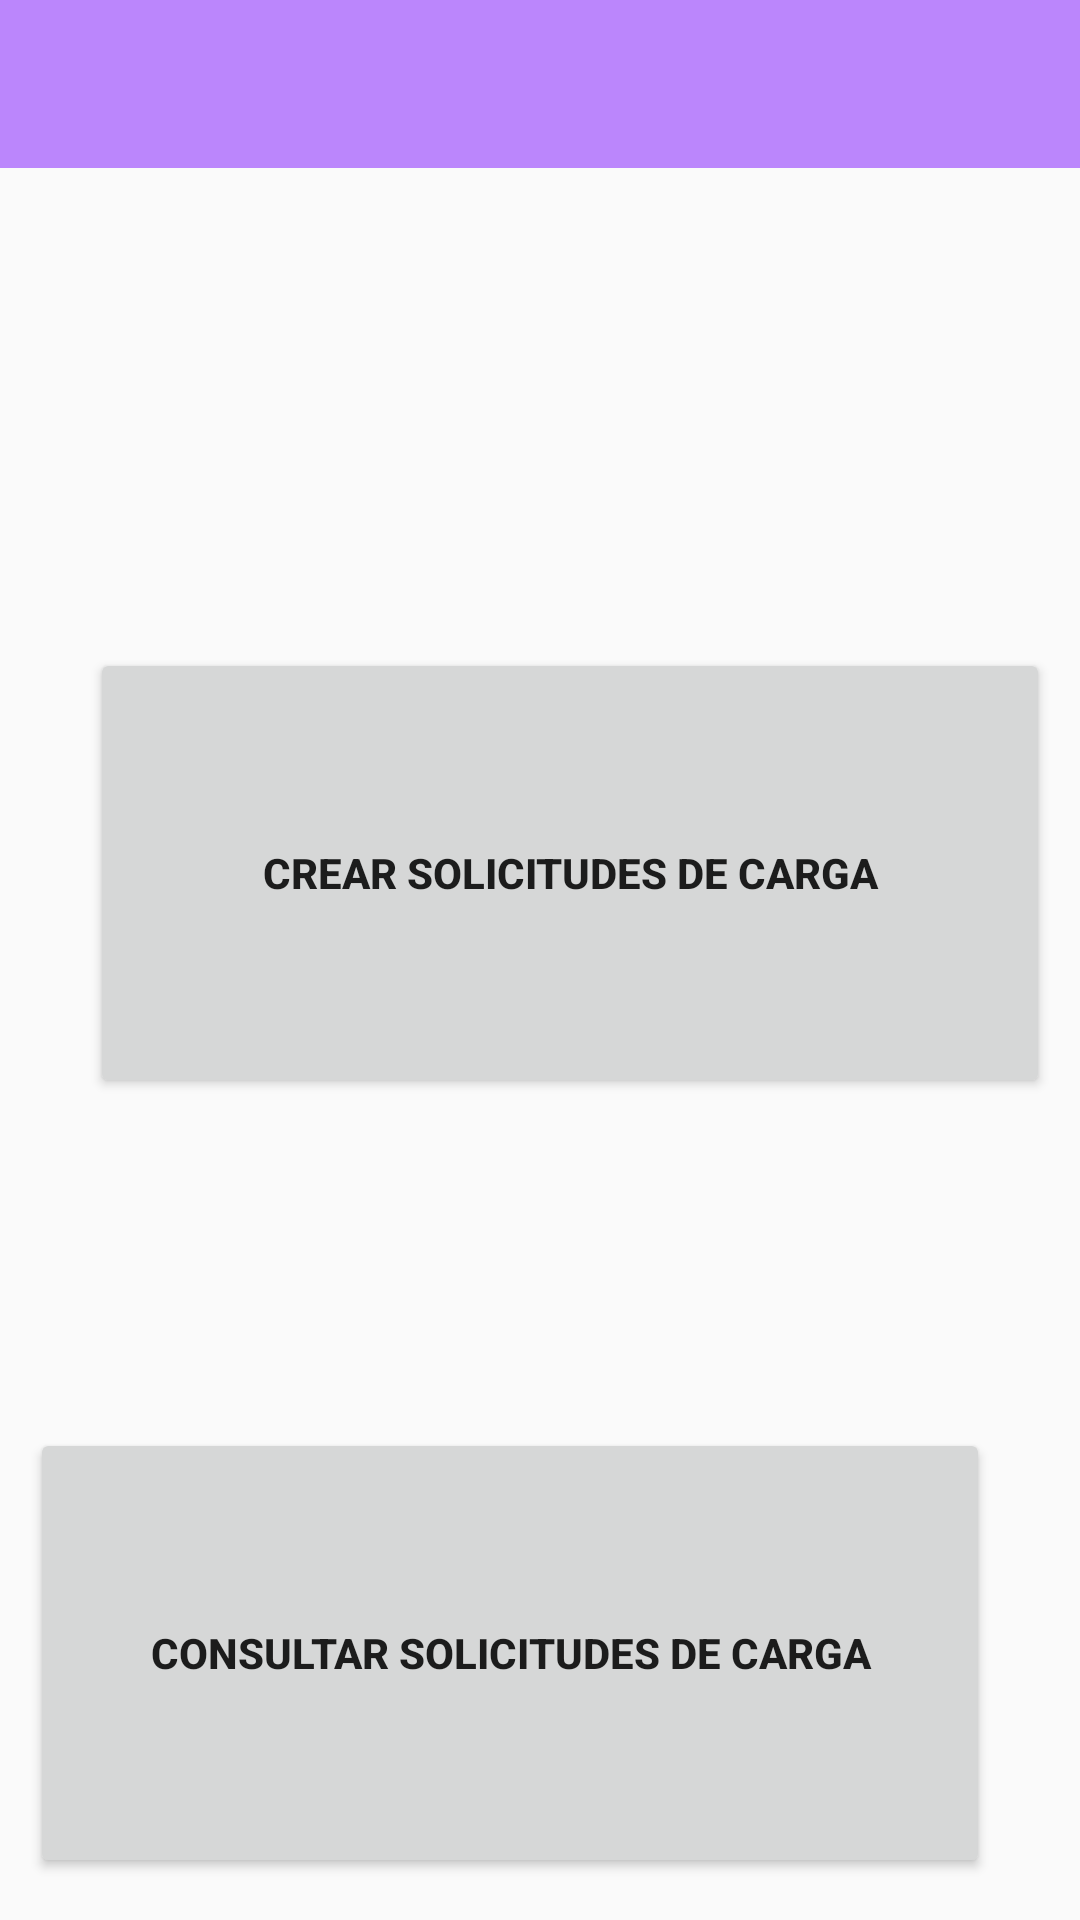

Android layout source for this screen:
<!-- AndroidManifest.xml: application theme Theme.AppCompat.Light.NoActionBar -->
<!-- res/layout/dashboardcomerciante.xml -->
<?xml version="1.0" encoding="utf-8"?>
<androidx.constraintlayout.widget.ConstraintLayout
    xmlns:android="http://schemas.android.com/apk/res/android"
    xmlns:app="http://schemas.android.com/apk/res-auto"
    xmlns:tools="http://schemas.android.com/tools"
    android:layout_width="match_parent"
    android:layout_height="match_parent"
    tools:context=".BusinessmanDashboard">

    <LinearLayout
        android:layout_width="match_parent"
        android:layout_height="match_parent"
        android:background="@drawable/ic_launcher_background"
        android:orientation="vertical">

        <androidx.appcompat.widget.Toolbar
            android:id="@+id/toolbar"
            android:layout_width="match_parent"
            android:layout_height="?attr/actionBarSize"
            android:background="@color/purple_200"
            android:theme="@style/ThemeOverlay.AppCompat.Dark.ActionBar" />


        <LinearLayout
            android:layout_width="match_parent"
            android:layout_height="260dp"
            android:layout_marginTop="60dp"
            android:orientation="horizontal">

            <Button
                android:id="@+id/button"
                android:layout_width="150dp"
                android:layout_height="150dp"
                android:layout_marginLeft="30dp"
                android:layout_marginTop="100dp"
                android:layout_marginRight="10dp"
                android:layout_weight="1"
                android:onClick="requestLoad"
                android:text="Crear solicitudes de carga"
                android:textStyle="bold" />

        </LinearLayout>

        <LinearLayout
            android:layout_width="match_parent"
            android:layout_height="260dp"
            android:orientation="horizontal">

            <Button
                android:id="@+id/button2"
                android:layout_width="150dp"
                android:layout_height="150dp"
                android:layout_marginLeft="10dp"
                android:layout_marginTop="100dp"
                android:layout_marginRight="30dp"
                android:layout_weight="1"
                android:onClick="getRequestLoad"
                android:text="Consultar solicitudes de carga"
                android:textStyle="bold" />
        </LinearLayout>
    </LinearLayout>

</androidx.constraintlayout.widget.ConstraintLayout>
<!-- resources referenced by this layout -->
<resources>

  <!-- not gathered from this repository: default colours our renderer supplied (Android Studio template values) -->
  <color name="purple_200">#FFBB86FC</color>
</resources>
